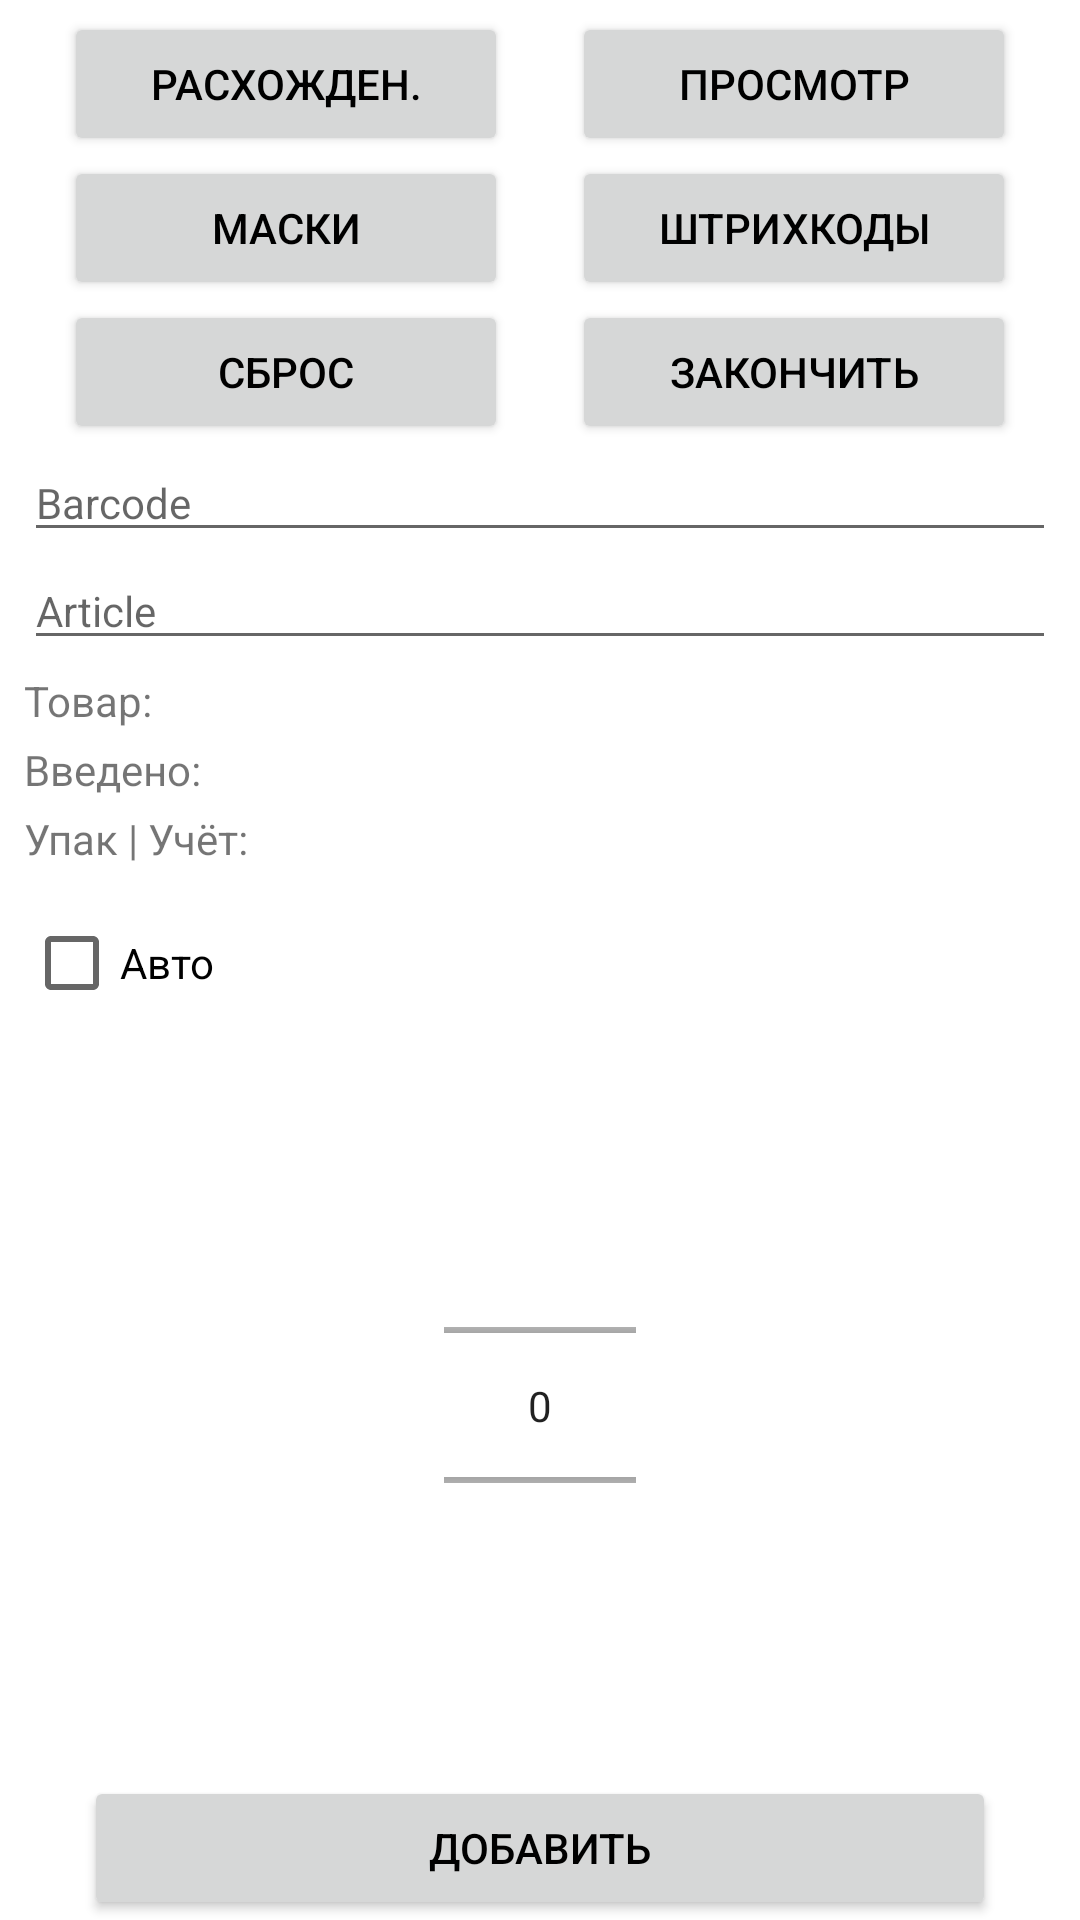

This screen was rendered from an Android layout file. Write that file and the resources it references.
<!-- AndroidManifest.xml: application theme AppTheme -->
<!-- res/layout/activity_document.xml -->
<?xml version="1.0" encoding="utf-8"?>
<androidx.constraintlayout.widget.ConstraintLayout xmlns:android="http://schemas.android.com/apk/res/android"
    xmlns:app="http://schemas.android.com/apk/res-auto"
    xmlns:tools="http://schemas.android.com/tools"
    android:layout_width="match_parent"
    android:layout_height="match_parent">

    <Button
        android:id="@+id/_differenceButton"
        android:layout_width="148dp"
        android:layout_height="wrap_content"
        android:layout_marginTop="4dp"
        android:text="Расхожден."
        android:textColor="#000000"
        app:layout_constraintEnd_toStartOf="@+id/_viewButton"
        app:layout_constraintHorizontal_bias="0.76"
        app:layout_constraintStart_toStartOf="parent"
        app:layout_constraintTop_toTopOf="parent" />

    <EditText
        android:id="@+id/barcode_layout"
        style="@style/Widget.MaterialComponents.TextInputLayout.OutlinedBox"
        android:layout_width="match_parent"
        android:layout_height="wrap_content"
        android:layout_marginStart="8dp"
        android:layout_marginEnd="8dp"
        android:hint="Barcode"
        android:imeOptions="actionDone"
        android:nextFocusDown="@id/barcode_layout"
        android:maxLines="1"
        android:minLines="1"
        android:lines="1"
        android:inputType="number"
        app:layout_constraintEnd_toEndOf="parent"
        app:layout_constraintHorizontal_bias="0.5"
        app:layout_constraintStart_toStartOf="parent"
        app:layout_constraintTop_toBottomOf="@+id/_resetButton">
    </EditText>

    <EditText
        android:id="@+id/article_layout"
        style="@style/Widget.MaterialComponents.TextInputLayout.OutlinedBox"
        android:layout_width="match_parent"
        android:layout_height="wrap_content"
        android:layout_marginStart="8dp"
        android:layout_marginEnd="8dp"
        android:hint="Article"
        android:nextFocusDown="@id/article_layout"
        android:maxLines="1"
        android:minLines="1"
        android:lines="1"
        android:inputType="number"
        android:imeOptions="actionDone"
        app:layout_constraintEnd_toEndOf="parent"
        app:layout_constraintHorizontal_bias="0.5"
        app:layout_constraintStart_toStartOf="parent"
        app:layout_constraintTop_toBottomOf="@+id/barcode_layout">



    </EditText>

    <Button
        android:id="@+id/_barcodesButton"
        android:layout_width="148dp"
        android:layout_height="wrap_content"
        android:text="@string/barcodes"
        android:textColor="#000000"
        app:layout_constraintEnd_toEndOf="parent"
        app:layout_constraintHorizontal_bias="0.5"
        app:layout_constraintStart_toEndOf="@+id/_masksButton"
        app:layout_constraintTop_toBottomOf="@+id/_viewButton" />

    <Button
        android:id="@+id/_addGoodsButton"
        android:layout_width="304dp"
        android:layout_height="wrap_content"
        android:text="@string/add"
        android:textColor="#000000"
        app:layout_constraintBottom_toBottomOf="parent"
        app:layout_constraintEnd_toEndOf="parent"
        app:layout_constraintHorizontal_bias="0.5"
        app:layout_constraintStart_toStartOf="parent" />

    <Button
        android:id="@+id/_viewButton"
        android:layout_width="148dp"
        android:layout_height="wrap_content"
        android:layout_marginTop="4dp"
        android:text="@string/prosmotr"
        android:textColor="#000000"
        app:layout_constraintEnd_toEndOf="parent"
        app:layout_constraintHorizontal_bias="0.5"
        app:layout_constraintStart_toEndOf="@+id/_differenceButton"
        app:layout_constraintTop_toTopOf="parent" />

    <Button
        android:id="@+id/_resetButton"
        android:layout_width="148dp"
        android:layout_height="wrap_content"
        android:text="Сброс"
        android:textColor="#000000"
        app:layout_constraintEnd_toStartOf="@+id/_endButton"
        app:layout_constraintHorizontal_bias="0.5"
        app:layout_constraintStart_toStartOf="parent"
        app:layout_constraintTop_toBottomOf="@+id/_masksButton" />

    <Button
        android:id="@+id/_masksButton"
        android:layout_width="148dp"
        android:layout_height="wrap_content"
        android:text="@string/masks"
        android:textColor="#000000"
        app:layout_constraintEnd_toStartOf="@+id/_barcodesButton"
        app:layout_constraintHorizontal_bias="0.5"
        app:layout_constraintStart_toStartOf="parent"
        app:layout_constraintTop_toBottomOf="@+id/_differenceButton" />

    <Button
        android:id="@+id/_endButton"
        android:layout_width="148dp"
        android:layout_height="wrap_content"
        android:text="Закончить"
        android:textColor="#000000"
        app:layout_constraintEnd_toEndOf="parent"
        app:layout_constraintHorizontal_bias="0.5"
        app:layout_constraintStart_toEndOf="@+id/_resetButton"
        app:layout_constraintTop_toBottomOf="@+id/_barcodesButton" />

    <TextView
        android:id="@+id/_goods_textview"
        android:layout_width="wrap_content"
        android:layout_height="wrap_content"
        android:layout_marginStart="8dp"
        android:layout_marginTop="4dp"
        android:text="@string/goods"
        app:layout_constraintStart_toStartOf="parent"
        app:layout_constraintTop_toBottomOf="@+id/article_layout" />

    <TextView
        android:id="@+id/_quantity_textview"
        android:layout_width="wrap_content"
        android:layout_height="wrap_content"
        android:layout_marginStart="8dp"
        android:layout_marginTop="4dp"
        android:text="Введено:"
        app:layout_constraintStart_toStartOf="parent"
        app:layout_constraintTop_toBottomOf="@+id/_goods_textview" />

    <TextView
        android:id="@+id/_predict_quantity_textview"
        android:layout_width="wrap_content"
        android:layout_height="wrap_content"
        android:layout_marginStart="8dp"
        android:layout_marginTop="4dp"
        android:text="Упак | Учёт:"
        app:layout_constraintStart_toStartOf="parent"
        app:layout_constraintTop_toBottomOf="@+id/_quantity_textview" />

    <NumberPicker
        android:id="@+id/numberPicker"
        android:layout_width="wrap_content"
        android:layout_height="85dp"
        android:layout_marginStart="8dp"
        android:layout_marginTop="8dp"
        android:layout_marginEnd="8dp"
        android:layout_marginBottom="8dp"
        app:layout_constraintBottom_toTopOf="@+id/_addGoodsButton"
        app:layout_constraintEnd_toEndOf="parent"
        app:layout_constraintStart_toStartOf="parent"
        app:layout_constraintTop_toBottomOf="@+id/checkBox" />

    <CheckBox
        android:id="@+id/checkBox"
        android:layout_width="wrap_content"
        android:layout_height="wrap_content"
        android:layout_marginStart="8dp"
        android:layout_marginTop="8dp"
        android:text="Авто"
        android:checked="false"
        app:layout_constraintStart_toStartOf="parent"
        app:layout_constraintTop_toBottomOf="@+id/_predict_quantity_textview" />


</androidx.constraintlayout.widget.ConstraintLayout>
<!-- resources referenced by this layout -->
<resources>
  <string name="add">Добавить</string>
  <string name="barcodes">Штрихкоды</string>
  <string name="goods">Товар:</string>
  <string name="masks">Маски</string>
  <string name="prosmotr">Просмотр</string>
  <style name="AppTheme" parent="Theme.MaterialComponents.Light.NoActionBar">
          
          <item name="colorPrimary">@color/colorPrimary</item>
          <item name="colorPrimaryDark">@color/colorPrimaryDark</item>
          <item name="colorAccent">@color/colorAccent</item>
          <item name="android:navigationBarColor">@color/bottombar</item>
          <item name="android:statusBarColor">@color/bottombar</item>
      </style>
  <color name="colorPrimary">#008577</color>
  <color name="colorPrimaryDark">#00574B</color>
  <color name="colorAccent">#F9AA33</color>
  <color name="bottombar">#067CC0</color>
</resources>
